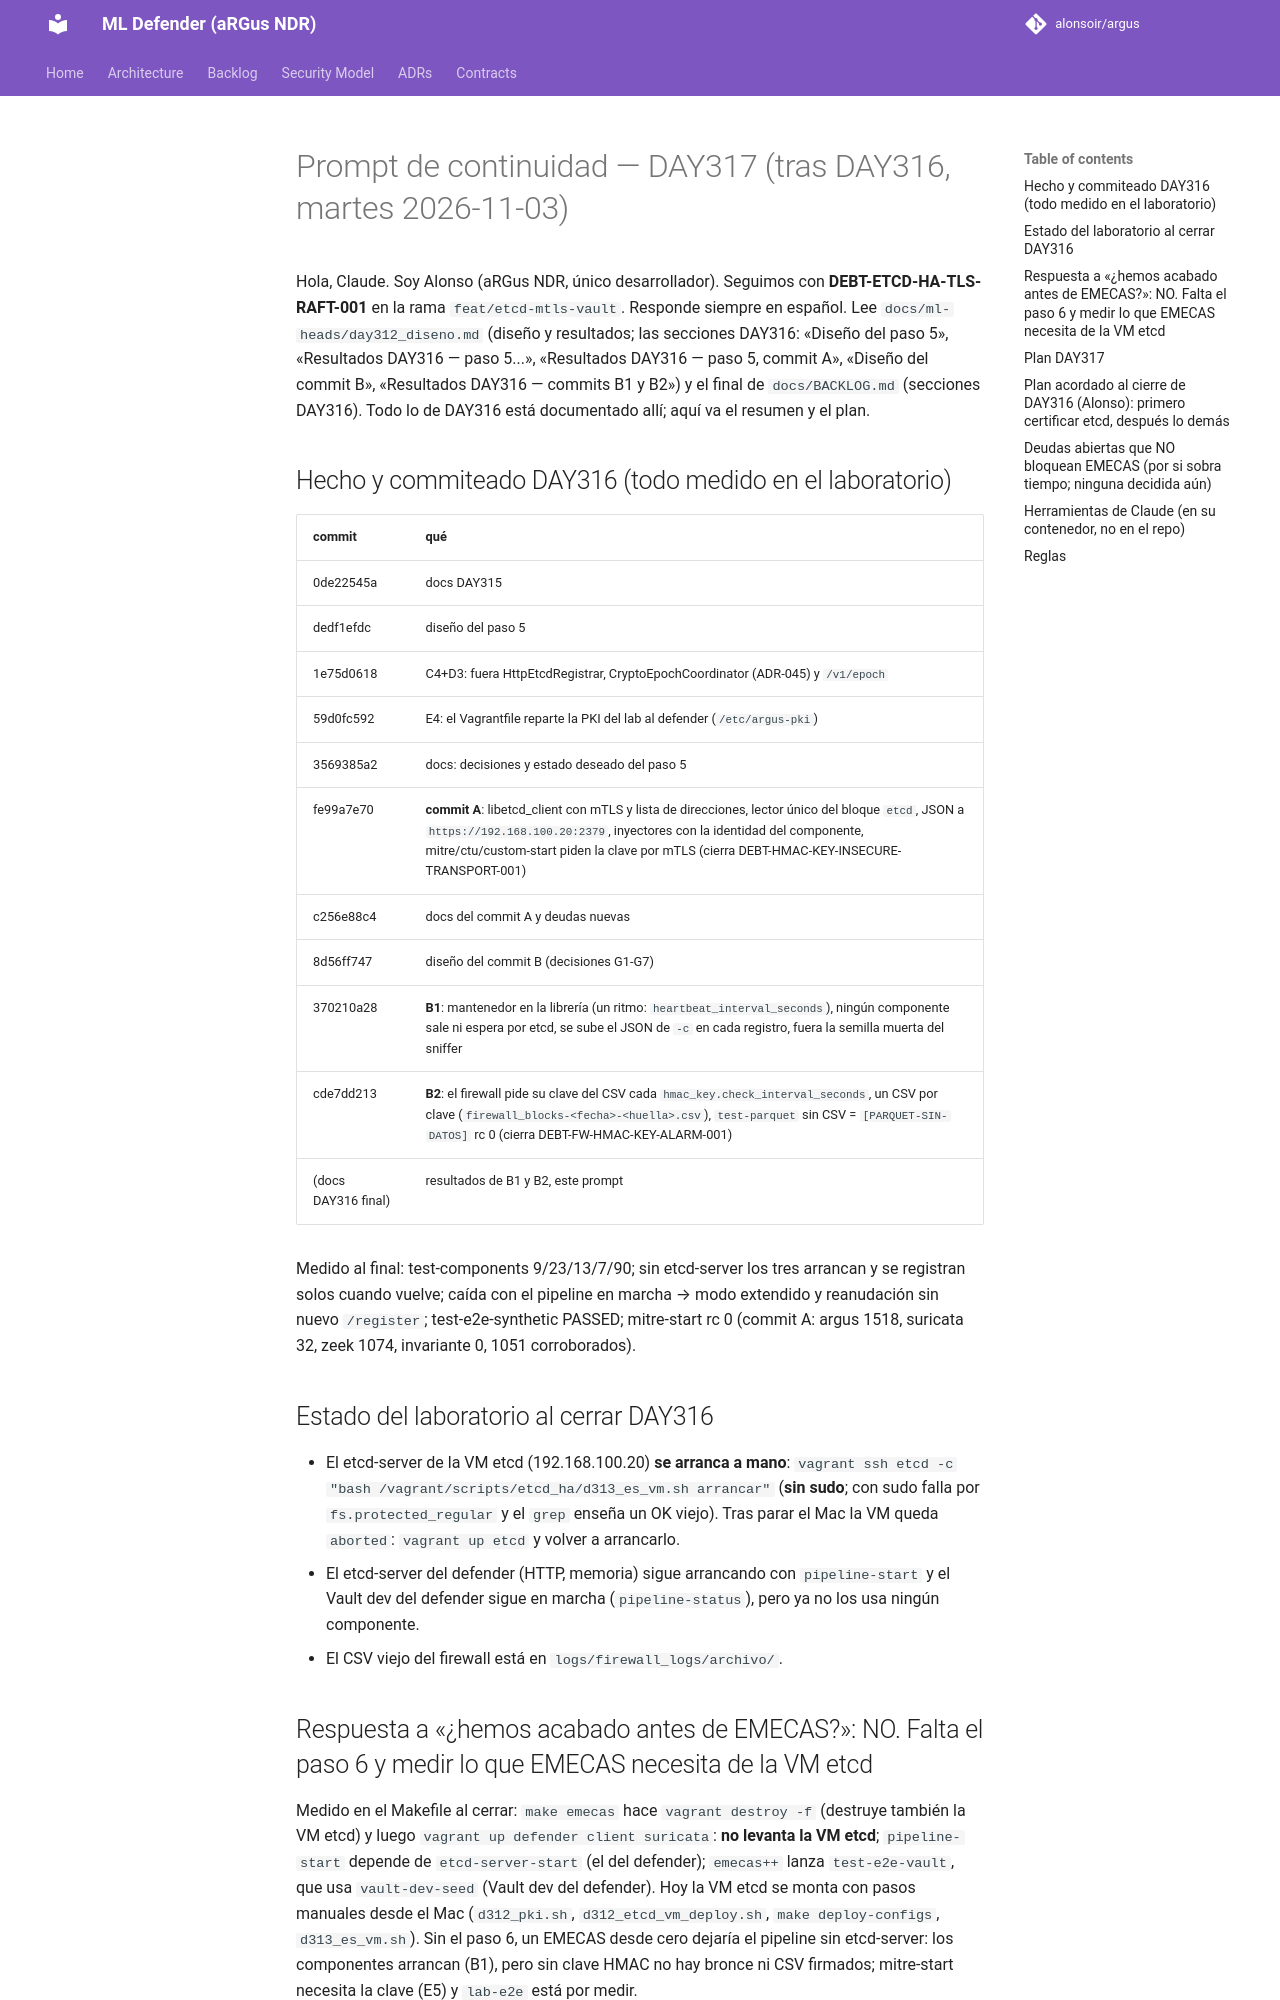

repository: alonsoir/argus · page: ml-heads/prompt_day317/index.html · generator: mkdocs

# Prompt de continuidad — DAY317 (tras DAY316, martes 2026-11-03)

Hola, Claude. Soy Alonso (aRGus NDR, único desarrollador). Seguimos con **DEBT-ETCD-HA-TLS-RAFT-001** en la rama
`feat/etcd-mtls-vault`. Responde siempre en español. Lee `docs/ml-heads/day312_diseno.md` (diseño y resultados; las
secciones DAY316: «Diseño del paso 5», «Resultados DAY316 — paso 5...», «Resultados DAY316 — paso 5, commit A»,
«Diseño del commit B», «Resultados DAY316 — commits B1 y B2») y el final de `docs/BACKLOG.md` (secciones DAY316).
Todo lo de DAY316 está documentado allí; aquí va el resumen y el plan.

## Hecho y commiteado DAY316 (todo medido en el laboratorio)

| commit | qué |
|---|---|
| 0de22545a | docs DAY315 |
| dedf1efdc | diseño del paso 5 |
| 1e75d0618 | C4+D3: fuera HttpEtcdRegistrar, CryptoEpochCoordinator (ADR-045) y `/v1/epoch` |
| 59d0fc592 | E4: el Vagrantfile reparte la PKI del lab al defender (`/etc/argus-pki`) |
| 3569385a2 | docs: decisiones y estado deseado del paso 5 |
| fe99a7e70 | **commit A**: libetcd_client con mTLS y lista de direcciones, lector único del bloque `etcd`, JSON a `https://192.168.100.20:2379`, inyectores con la identidad del componente, mitre/ctu/custom-start piden la clave por mTLS (cierra DEBT-HMAC-KEY-INSECURE-TRANSPORT-001) |
| c256e88c4 | docs del commit A y deudas nuevas |
| 8d56ff747 | diseño del commit B (decisiones G1-G7) |
| 370210a28 | **B1**: mantenedor en la librería (un ritmo: `heartbeat_interval_seconds`), ningún componente sale ni espera por etcd, se sube el JSON de `-c` en cada registro, fuera la semilla muerta del sniffer |
| cde7dd213 | **B2**: el firewall pide su clave del CSV cada `hmac_key.check_interval_seconds`, un CSV por clave (`firewall_blocks-<fecha>-<huella>.csv`), `test-parquet` sin CSV = `[PARQUET-SIN-DATOS]` rc 0 (cierra DEBT-FW-HMAC-KEY-ALARM-001) |
| (docs DAY316 final) | resultados de B1 y B2, este prompt |

Medido al final: test-components 9/23/13/7/90; sin etcd-server los tres arrancan y se registran solos cuando vuelve;
caída con el pipeline en marcha → modo extendido y reanudación sin nuevo `/register`; test-e2e-synthetic PASSED;
mitre-start rc 0 (commit A: argus 1518, suricata 32, zeek 1074, invariante 0, 1051 corroborados).

## Estado del laboratorio al cerrar DAY316

- El etcd-server de la VM etcd (192.168.100.20) **se arranca a mano**: `vagrant ssh etcd -c "bash
  /vagrant/scripts/etcd_ha/d313_es_vm.sh arrancar"` (**sin sudo**; con sudo falla por `fs.protected_regular` y el
  `grep` enseña un OK viejo). Tras parar el Mac la VM queda `aborted`: `vagrant up etcd` y volver a arrancarlo.
- El etcd-server del defender (HTTP, memoria) sigue arrancando con `pipeline-start` y el Vault dev del defender sigue en
  marcha (`pipeline-status`), pero ya no los usa ningún componente.
- El CSV viejo del firewall está en `logs/firewall_logs/archivo/`.

## Respuesta a «¿hemos acabado antes de EMECAS?»: NO. Falta el paso 6 y medir lo que EMECAS necesita de la VM etcd

Medido en el Makefile al cerrar: `make emecas` hace `vagrant destroy -f` (destruye también la VM etcd) y luego `vagrant
up defender client suricata`: **no levanta la VM etcd**; `pipeline-start` depende de `etcd-server-start` (el del
defender); `emecas++` lanza `test-e2e-vault`, que usa `vault-dev-seed` (Vault dev del defender). Hoy la VM etcd se
monta con pasos manuales desde el Mac (`d312_pki.sh`, `d312_etcd_vm_deploy.sh`, `make deploy-configs`, `d313_es_vm.sh`).
Sin el paso 6, un EMECAS desde cero dejaría el pipeline sin etcd-server: los componentes arrancan (B1), pero sin clave
HMAC no hay bronce ni CSV firmados; mitre-start necesita la clave (E5) y `lab-e2e` está por medir.
